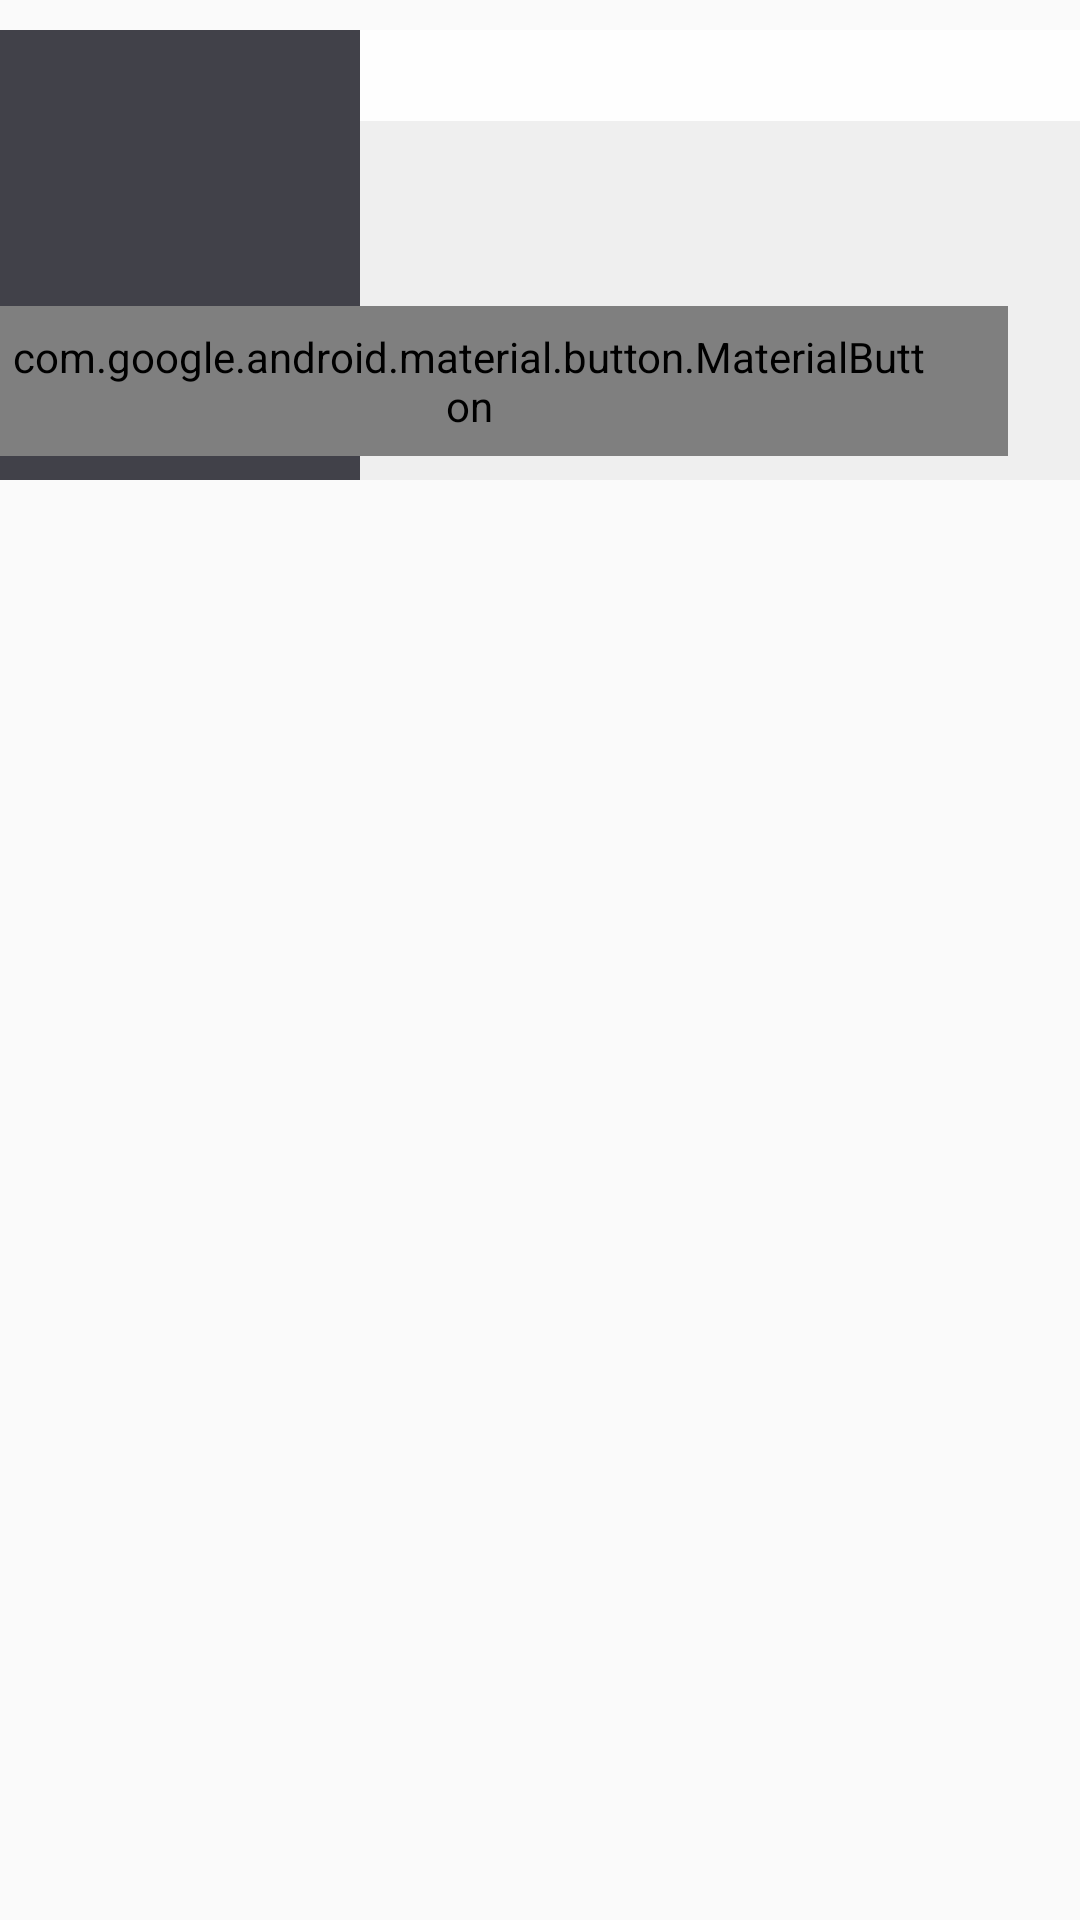

Produce the Android XML layout that renders to this screen, including the resource entries it uses.
<!-- AndroidManifest.xml: application theme AppTheme -->
<!-- res/layout/model_products.xml -->
<?xml version="1.0" encoding="utf-8"?>
<LinearLayout
    xmlns:android="http://schemas.android.com/apk/res/android"
    xmlns:app="http://schemas.android.com/apk/res-auto"
    xmlns:tool="http://schemas.android.com/tools"
    android:background="?attr/selectableItemBackground"
    android:layout_width="match_parent"
    android:layout_height="wrap_content">

    <android.support.constraint.ConstraintLayout
        android:layout_width="match_parent"
        xmlns:tool="http://schemas.android.com/tools"
        android:layout_height="150dp"
        android:background="#EFEFEF"
        android:layout_marginTop="10dp">

        <ImageView
            android:id="@+id/product_image"
            android:layout_width="120dp"
            android:layout_height="match_parent"
            android:adjustViewBounds="true"
            android:scaleType="fitXY"
            android:background="@color/backgroundColor"
            android:contentDescription="@string/product_image"
            app:layout_constraintStart_toStartOf="parent"
            />

        <TextView
            android:id="@+id/product_title"
            android:layout_width="0dp"
            android:layout_height="wrap_content"
            android:paddingLeft="10dp"
            android:paddingRight="10dp"
            android:paddingTop="5dp"
            android:paddingBottom="5dp"
            android:textSize="15sp"
            android:textStyle="bold"
            android:background="#FEFEFE"
            app:layout_constraintTop_toTopOf="parent"
            app:layout_constraintStart_toEndOf="@id/product_image"
            app:layout_constraintEnd_toEndOf="parent"
            tool:text="@string/app_name"
            />

        <TextView
            android:id="@+id/product_price"
            android:layout_width="0dp"
            android:layout_height="wrap_content"
            android:paddingLeft="10dp"
            android:paddingRight="10dp"
            android:paddingTop="5dp"
            android:paddingBottom="5dp"
            android:textSize="12sp"
            android:maxLines="3"
            android:ellipsize="end"
            tool:text="@string/sample_product_description"
            app:layout_constraintTop_toBottomOf="@id/product_title"
            app:layout_constraintStart_toEndOf="@id/product_image"
            app:layout_constraintEnd_toEndOf="parent" />

        <android.support.design.button.MaterialButton
            android:id="@+id/btn_goto_store"
            app:cornerRadius="10dp"
            android:text="Buy from jumia"
            app:layout_constraintBottom_toBottomOf="parent"
            app:layout_constraintEnd_toEndOf="parent"
            app:layout_constraintHorizontal_bias="1.0"
            app:layout_constraintStart_toEndOf="@+id/product_image"
            app:layout_constraintTop_toBottomOf="@+id/product_price"
            app:layout_constraintVertical_bias="1.0"
            style="@style/BtnGotoStore" />

    </android.support.constraint.ConstraintLayout>

</LinearLayout>
<!-- resources referenced by this layout -->
<resources>
  <color name="backgroundColor">#414149</color>
  <string name="app_name">Market Compare</string>
  <string name="product_image">Product Image</string>
  <string name="sample_product_description">#10,000</string>
  <style name="BtnGotoStore">
          <item name="android:layout_width">wrap_content</item>
          <item name="android:layout_height">50dp</item>
          <item name="android:paddingStart">25dp</item>
          <item name="android:paddingEnd">25dp</item>
          <item name="android:layout_gravity">start</item>
          <item name="android:layout_marginStart">8dp</item>
          <item name="android:layout_marginTop">10dp</item>
          <item name="android:layout_marginEnd">24dp</item>
          <item name="android:layout_marginBottom">8dp</item>
          <item name="android:background">@color/colorPrimary</item>
          <item name="android:textAllCaps">false</item>
          <item name="android:textColor">@android:color/white</item>
          <item name="android:textSize">18sp</item>
      </style>
  <style name="AppTheme" parent="Theme.AppCompat.Light.DarkActionBar">
          
          <item name="colorPrimary">@color/colorPrimary</item>
          <item name="colorPrimaryDark">@color/colorPrimaryDark</item>
          <item name="colorAccent">@color/colorAccent</item>
      </style>
  <color name="colorPrimary">#008577</color>
  <color name="colorPrimaryDark">#00574B</color>
  <color name="colorAccent">#D81B60</color>
</resources>
